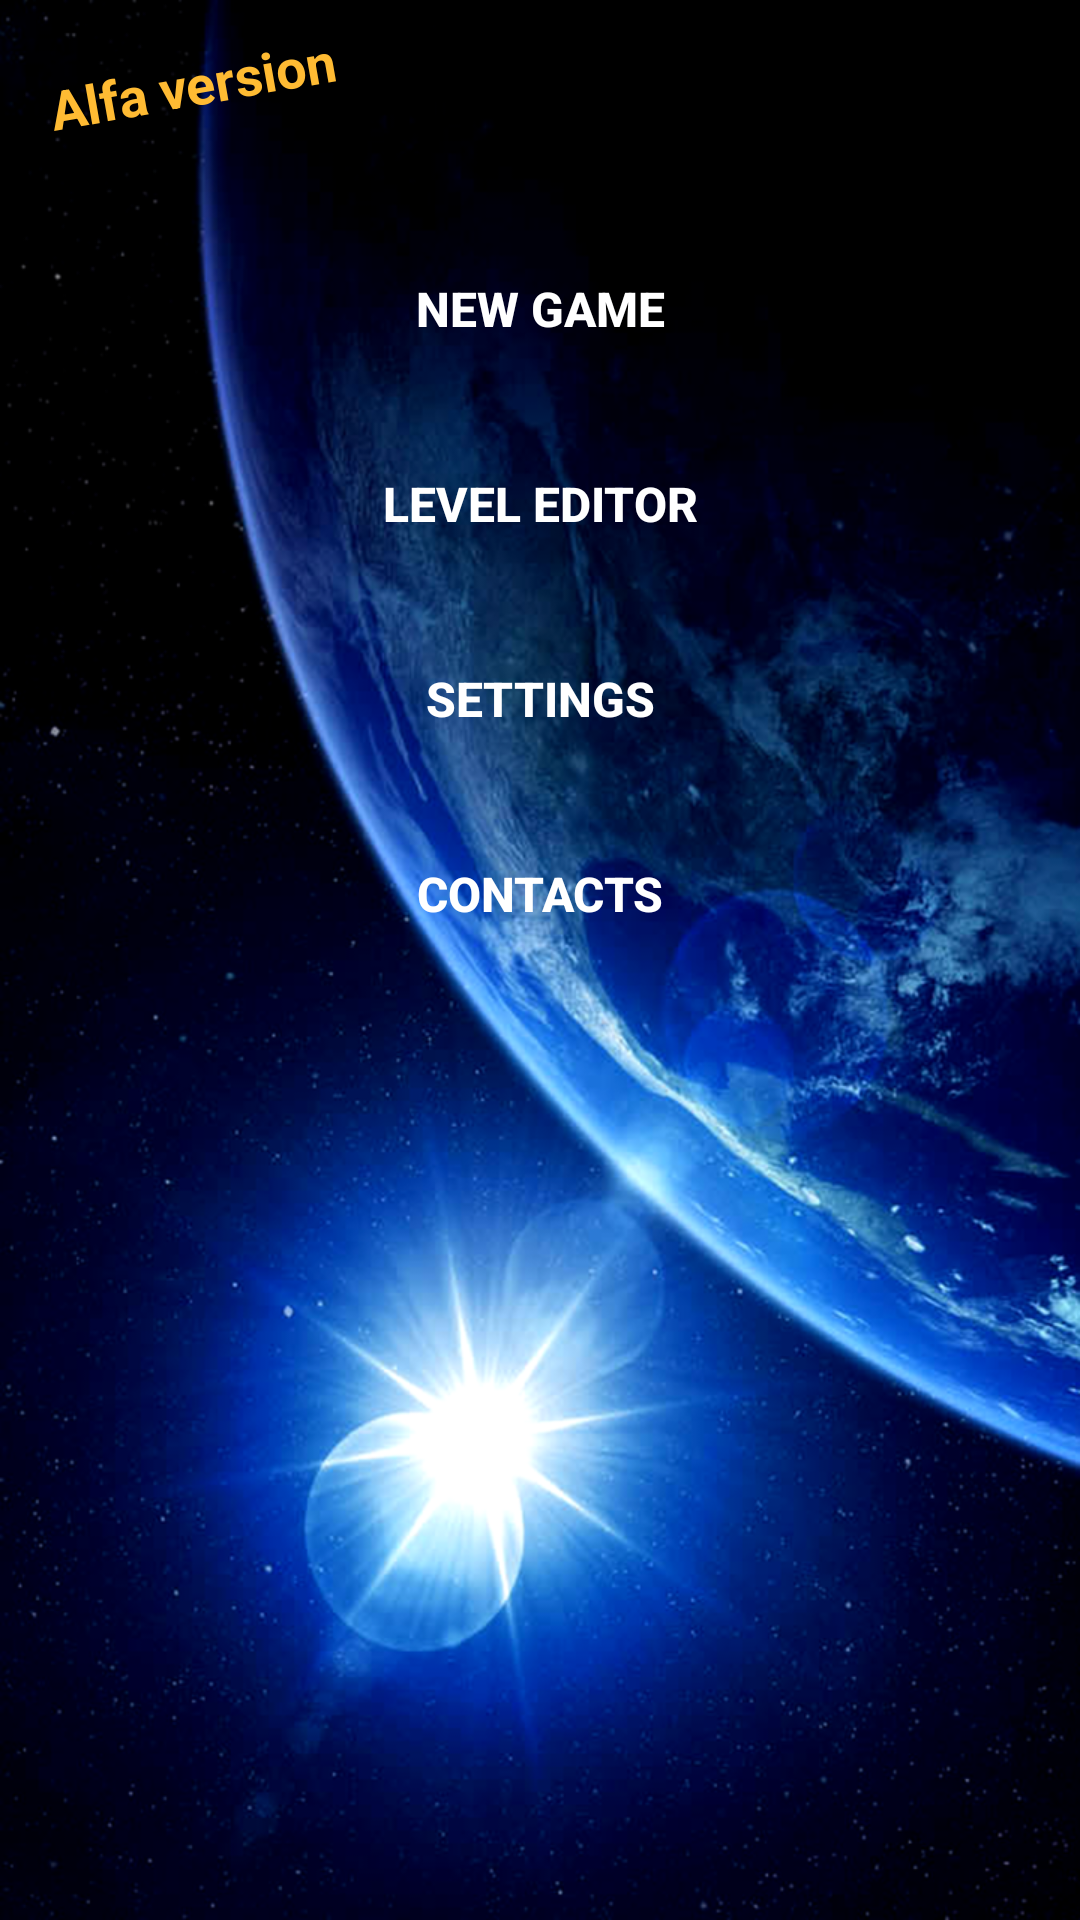

Layout XML and referenced resources for this Android screen:
<!-- AndroidManifest.xml: application theme AppTheme -->
<!-- res/layout/activity_main.xml -->
<?xml version="1.0" encoding="utf-8"?>
<RelativeLayout xmlns:android="http://schemas.android.com/apk/res/android"
    xmlns:tools="http://schemas.android.com/tools"
    android:id="@+id/activity_main"
    android:layout_width="match_parent"
    android:layout_height="match_parent"
    android:background="@drawable/background_menu_cosmos"
    android:paddingBottom="@dimen/activity_vertical_margin"
    android:paddingLeft="@dimen/activity_horizontal_margin"
    android:paddingRight="@dimen/activity_horizontal_margin"
    android:paddingTop="@dimen/activity_vertical_margin"
    tools:actionBarNavMode="@color/colorPrimaryDark"
    tools:context="wovilon.pingpong1.MainActivity">

    <Button
        android:id="@+id/button1"
        android:layout_width="match_parent"
        android:layout_height="wrap_content"
        android:layout_alignParentTop="true"
        android:layout_centerHorizontal="true"
        android:layout_marginTop="63dp"
        android:background="@android:color/transparent"
        android:onClick="onBtNewGame"
        android:text="@string/btNewGame"
        android:textColor="@android:color/white"
        android:textColorLink="@android:color/holo_blue_dark"
        android:textSize="@dimen/activity_vertical_margin"
        android:textStyle="normal|bold" />

    <Button
        android:id="@+id/button2"
        android:layout_width="match_parent"
        android:layout_height="wrap_content"
        android:layout_alignParentStart="true"
        android:layout_below="@+id/button1"
        android:layout_marginTop="17dp"
        android:background="@android:color/transparent"
        android:onClick="onHowClick"
        android:text="@string/level_editor"
        android:textColor="@android:color/white"
        android:textColorLink="@android:color/holo_blue_dark"
        android:textSize="@dimen/activity_vertical_margin"
        android:textStyle="normal|bold" />

    <Button
        android:id="@+id/button3"
        android:layout_width="match_parent"
        android:layout_height="wrap_content"
        android:layout_alignParentStart="true"
        android:layout_below="@+id/button2"
        android:layout_marginTop="17dp"
        android:background="@android:color/transparent"
        android:onClick="onSettingsClick"
        android:text="@string/Settings"
        android:textColor="@android:color/white"
        android:textColorLink="@android:color/holo_blue_dark"
        android:textSize="@dimen/activity_vertical_margin"
        android:textStyle="normal|bold" />

    <Button
        android:id="@+id/button4"
        android:layout_width="match_parent"
        android:layout_height="wrap_content"
        android:layout_alignParentStart="true"
        android:layout_below="@+id/button3"
        android:layout_marginTop="17dp"
        android:background="@android:color/transparent"
        android:onClick="onContactsClick"
        android:text="@string/Contacts"
        android:textColor="@android:color/white"
        android:textColorLink="@android:color/holo_blue_dark"
        android:textSize="@dimen/activity_vertical_margin"
        android:textStyle="normal|bold" />

    <Button
        android:id="@+id/Button5"
        android:layout_width="match_parent"
        android:layout_height="wrap_content"
        android:layout_alignParentStart="true"
        android:layout_below="@+id/button4"
        android:layout_marginTop="17dp"
        android:background="@android:color/transparent"
        android:onClick="onExitClick"
        android:text="@string/Exit"
        android:textColor="@android:color/white"
        android:textColorLink="@android:color/holo_blue_dark"
        android:textSize="@dimen/activity_vertical_margin"
        android:textStyle="normal|bold"
        android:visibility="invisible" />

    <TextView
        android:id="@+id/textView5"
        android:layout_width="wrap_content"
        android:layout_height="wrap_content"
        android:layout_alignParentLeft="true"
        android:layout_alignParentStart="true"
        android:layout_alignParentTop="true"
        android:rotation="350"
        android:singleLine="false"
        android:text="Alfa version"
        android:textColor="@android:color/holo_orange_light"
        android:textSize="18sp"
        android:textStyle="bold" />

</RelativeLayout>
<!-- resources referenced by this layout -->
<resources>
  <color name="colorPrimaryDark">#000000</color>
  <dimen name="activity_horizontal_margin">16dp</dimen>
  <dimen name="activity_vertical_margin">16dp</dimen>
  <!-- drawable background_menu_cosmos: png bitmap (drawable, 695578 bytes) -->
  <string name="Contacts">Contacts</string>
  <string name="Exit">Exit</string>
  <string name="Settings">Settings</string>
  <string name="btNewGame">NEW GAME</string>
  <string name="level_editor">Level editor</string>
  <style name="AppTheme" parent="Theme.AppCompat.Light.DarkActionBar">
  
          <item name="colorPrimary">@color/colorPrimary</item>
          <item name="colorPrimaryDark">@color/colorPrimaryDark</item>
          <item name="colorAccent">@color/colorAccent</item>
      </style>
  <color name="colorPrimary">#000000</color>
  <color name="colorAccent">#b4b4b4</color>
</resources>
